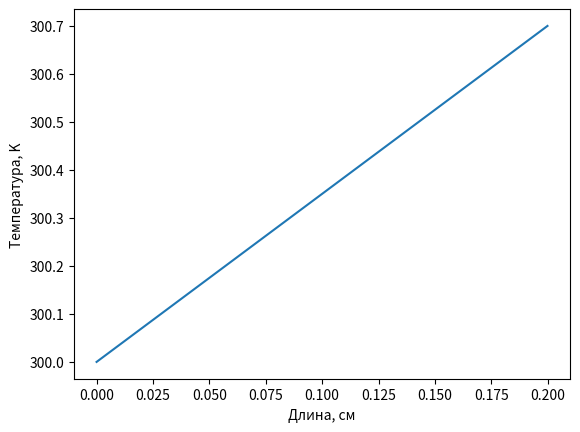

The matplotlib source for this figure:
import matplotlib.pyplot as plt
import numpy as np

K0 = 0.4
KN = 0.1
alpha0 = 0.05
alphaN = 0.01
l = 10
T0 = 300
R = 0.5
F0 = 50
h = 0.1

# параметры для краевых условий
b = (KN * l) / (KN - K0)
a = - K0 * b
d = (alphaN * l) / (alphaN - alpha0)
c = - alpha0 * d

def k(x):
    return a / (x - b)

def alpha(x):
    return c / (x - d)

def p(x):
    return 2 * alpha(x) / R

def f(x):
    return 2 * alpha(x) * T0 / R

def x_plus_1_2(x):
    return (k(x) + k(x + h)) / 2

def x_minus_1_2(x):
    return (k(x) + k(x - h)) / 2

def A(x):
    return x_minus_1_2(x) / h

def C(x):
    return x_plus_1_2(x) / h

def B(x):
    return A(x) + C(x) + p(x) * h

def D(x):
    return f(x) * h

K0 = x_plus_1_2(0) + h * h * (p(0) + p(h)) / 16 + h * h * p(0) / 4
M0 = -(x_plus_1_2(0) - h * h * (p(0) + p(h)) / 16)
P0 = h * F0 + h * h / 4 * ((f(0) + f(h)) / 2 + f(0))

KN = -x_minus_1_2(l) / h - alphaN - p(l) * h / 4 - (p(l) + p(l - h)) * h / 16
MN = x_minus_1_2(l) / h - (p(l) + p(l - h)) * h / 16
PN = -(alphaN * T0 + ((f(l) + f(l - h)) / 2 + f(l)) * h / 4)

def run_through():
    # Прямой ход
    eps = [0, -M0 / K0]
    eta = [0, P0 / K0]

    x = h
    n = 1
    while (x + h < l):
        eps.append(C(x) / (B(x) - A(x) * eps[n]))
        eta.append((D(x) + A(x) * eta[n]) / (B(x) - A(x) * eps[n]))
        n += 1
        x += h

    # Обратный ход
    t = [0] * (n + 1)
    t[n] = (PN - MN * eta[n]) / (KN + MN * eps[n])

    for i in range(n - 1, -1, -1):
        t[i] = eps[i + 1] * t[i + 1] + eta[i + 1]

    return t

def main():
    #t = run_through()
    x = [i for i in np.arange(0, 0.2, 0.0001)]
    t = [i for i in np.arange(300, 300.7, 0.00035)]
    plt.plot(x, t)
    plt.xlabel("Длина, см")
    plt.ylabel("Температура, K")
    plt.show()

if __name__ == "__main__":
    main()